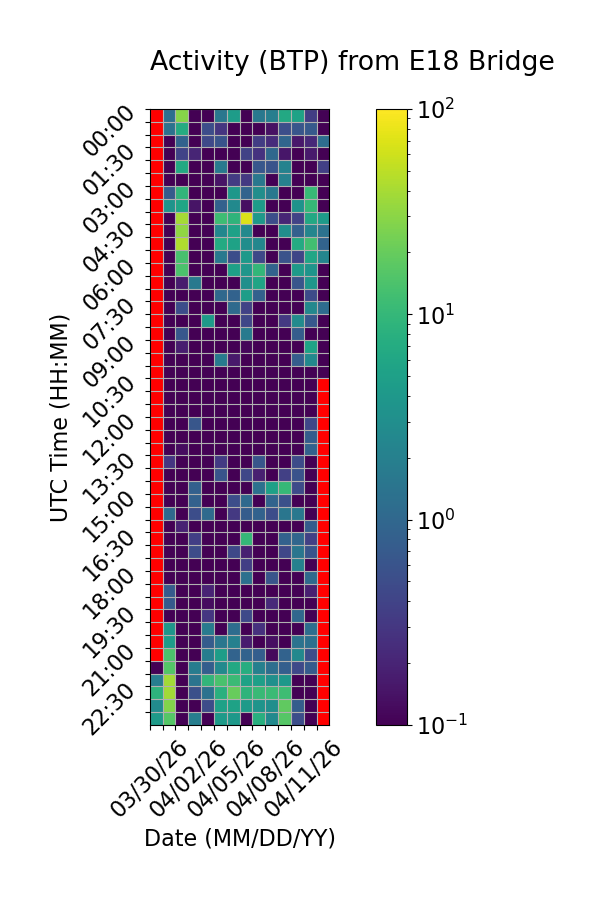

Data behind this chart, as committed beside it:
Time (UTC), 03/30/26, 03/31/26, 04/01/26, 04/02/26, 04/03/26, 04/04/26, 04/05/26, 04/06/26, 04/07/26, 04/08/26, 04/09/26, 04/10/26, 04/11/26, 04/12/26
00:00, , 1.236, 28.81, 0.0, 0.04462, 1.568, 4.548, 0.0, 1.578, 1.934, 6.546, 5.399, 0.3538, 0.1046
00:30, , 1.352, 7.004, 0.0, 0.5132, 0.2901, 0.01756, 0.0, 0.05658, 0.1367, 0.5245, 0.6396, 0.6923, 0.0
01:00, , 0.01282, 0.8775, 0.0, 0.4624, 0.5975, 0.0, 0.0, 0.3534, 0.2379, 0.9568, 0.1602, 0.2237, 1.177
01:30, , 0.05503, 0.4065, 0.203, 0.0, 0.0, 0.0, 0.3917, 0.276, 1.037, 0.1503, 0.0, 0.1665, 0.0
02:00, , 0.04349, 6.683, 0.0, 0.0, 1.698, 0.0, 0.03116, 0.6549, 0.5888, 2.165, 0.09918, 0.0, 0.3747
02:30, , 0.0, 0.0, 0.0, 0.0, 0.1458, 0.3308, 0.3131, 1.583, 0.0, 2.087, 0.0, 0.0, 0.0
03:00, , 0.7175, 9.529, 0.0, 0.0, 0.0, 3.847, 0.9122, 3.023, 1.589, 0.0, 0.0, 10.55, 0.0
03:30, , 3.583, 5.882, 0.144, 0.0, 0.8432, 2.62, 0.1317, 4.456, 0.0, 0.0, 3.518, 10.12, 0.0
04:00, , 0.0, 39.54, 0.0, 0.0, 11.57, 9.05, 69.36, 4.146, 0.5248, 0.2024, 0.3935, 6.486, 4.306
04:30, , 0.0, 31.45, 0.0, 0.0, 2.439, 5.193, 2.613, 0.0, 0.0, 2.981, 0.8284, 2.354, 1.363
05:00, , 0.0, 43.45, 0.0, 0.0, 6.773, 5.313, 2.929, 2.462, 0.0, 0.06373, 6.764, 12.28, 0.9091
05:30, , 0.0, 13.5, 0.0, 0.0, 1.627, 0.5112, 4.141, 0.445, 0.0, 0.5793, 0.4228, 5.887, 2.289
06:00, , 0.0, 14.27, 0.0, 0.0, 0.0, 5.075, 3.819, 9.822, 0.9062, 0.0, 4.321, 3.601, 0.0
06:30, , 0.0, 0.1708, 1.644, 0.0, 0.0, 0.0, 3.113, 5.664, 0.0, 0.0, 0.6137, 3.769, 0.0
07:00, , 0.0, 0.0, 0.0, 0.0, 1.044, 0.8696, 4.624, 0.8556, 0.0, 0.0, 0.0, 0.4887, 0.0
07:30, , 0.0, 0.5074, 0.0, 0.0, 0.0, 1.081, 0.3865, 0.0, 0.0, 0.0, 0.0, 2.493, 1.153
08:00, , 0.0, 0.0, 0.0, 4.356, 0.0, 0.0, 0.4329, 0.0, 0.0, 0.3181, 2.804, 0.6727, 0.06037
08:30, , 0.0, 0.6506, 0.0, 0.0, 0.0, 0.0, 1.723, 0.0, 0.0, 0.0, 0.768, 0.0, 0.0
09:00, , 0.0, 0.1725, 0.0, 0.0, 0.0, 0.0, 0.1134, 0.0, 0.0, 0.0, 0.0, 5.473, 0.0
09:30, , 0.0, 0.0, 0.0, 0.0, 1.769, 0.1619, 0.0, 0.0, 0.0, 0.0, 0.7697, 2.562, 0.0
10:00, , 0.0, 0.0, 0.0, 0.0, 0.0, 0.0, 0.0, 0.0, 0.0, 0.0, 0.0, 0.1016, 0.0
10:30, , 0.0, 0.0, 0.0, 0.0, 0.0, 0.0, 0.0, 0.0, 0.0, 0.0, 0.0, 0.0, 
11:00, , 0.0, 0.0, 0.0, 0.0, 0.0, 0.0, 0.0, 0.0, 0.0, 0.0, 0.0, 0.0, 
11:30, , 0.02799, 0.0, 0.0, 0.0, 0.0, 0.0, 0.0, 0.0, 0.0, 0.0, 0.0, 0.0, 
12:00, , 0.0, 0.0, 0.6322, 0.0, 0.0, 0.0, 0.0, 0.0, 0.0, 0.0, 0.0, 0.4406, 
12:30, , 0.0, 0.0, 0.0, 0.0, 0.04357, 0.0, 0.0, 0.0, 0.0, 0.0, 0.0, 0.7694, 
13:00, , 0.0, 0.1245, 0.0, 0.0, 0.06488, 0.0, 0.0, 0.0, 0.03197, 0.02891, 0.09302, 0.8806, 
13:30, , 0.2948, 0.0, 0.04531, 0.0, 0.3293, 0.0419, 0.0, 0.6323, 0.0, 0.0, 0.4807, 0.0, 
14:00, , 0.04722, 0.0, 0.0, 0.0, 0.5997, 0.0, 0.4321, 0.1842, 0.0, 0.3662, 0.5884, 0.0, 
14:30, , 0.0, 0.0, 0.8273, 0.0, 0.0, 0.0, 0.0, 1.315, 5.014, 10.21, 0.4872, 0.0, 
15:00, , 0.0, 0.0, 0.8503, 0.0, 0.0, 0.5092, 1.046, 0.08169, 0.9101, 0.543, 0.0, 0.0, 
15:30, , 1.06, 0.0, 0.5073, 1.096, 0.0, 0.3172, 0.7507, 0.8662, 0.5146, 1.52, 1.569, 0.0, 
16:00, , 0.0, 0.1927, 0.0, 0.0, 0.01643, 0.0, 0.0, 0.01676, 0.01631, 0.0, 0.06466, 0.7416, 
16:30, , 0.0275, 0.0, 0.3584, 0.0, 0.0, 0.0, 9.849, 0.0152, 0.0, 0.8529, 0.9778, 0.373, 
17:00, , 0.0, 0.0, 0.5047, 0.0, 0.0, 0.445, 0.1856, 0.07911, 0.0, 0.4363, 1.516, 0.6071, 
17:30, , 0.0, 0.0, 0.0, 0.0, 0.0, 0.0, 0.3609, 0.0, 0.0, 0.03553, 2.105, 0.0, 
18:00, , 0.0, 0.0, 0.0, 0.0, 0.0, 0.0, 1.267, 0.0, 0.6118, 0.0, 0.07729, 1.086, 
18:30, , 0.7346, 0.0, 0.0, 0.2007, 0.01817, 0.0, 0.0, 0.0, 0.0, 0.0, 0.06466, 0.1835, 
19:00, , 0.7135, 0.0, 0.0, 0.1264, 0.0, 0.0, 0.0, 0.0, 0.2282, 0.0, 0.0, 0.0, 
19:30, , 0.02391, 0.0, 0.0, 0.2963, 0.0, 0.0, 0.4622, 0.0, 0.0, 0.0, 0.9942, 0.01749, 
20:00, , 3.734, 0.0, 0.0, 1.766, 0.0, 1.164, 0.0, 0.2668, 0.0, 0.0, 0.06396, 1.198, 
20:30, , 4.582, 0.0, 0.0, 0.7493, 1.548, 2.024, 0.1712, 0.05651, 0.1312, 0.0, 1.386, 1.268, 
21:00, , 14.12, 0.0, 0.0, 1.89, 4.715, 0.8968, 0.9001, 0.7787, 0.119, 0.8839, 2.523, 0.5134, 
21:30, 0.0, 15.58, 0.0, 1.799, 0.7774, 2.59, 6.55, 7.497, 2.024, 1.226, 0.7998, 0.4536, 0.7286, 
22:00, 1.87, 38.57, 0.0, 1.442, 9.556, 13.85, 11.09, 5.339, 4.907, 3.209, 4.014, 0.02399, 0.0, 
22:30, 8.607, 37.9, 0.0, 0.5382, 1.345, 7.948, 19.94, 9.051, 10.89, 10.96, 11.72, 0.07637, 0.0, 
23:00, 2.801, 27.91, 0.0, 0.0, 0.4924, 5.266, 5.304, 4.308, 3.53, 3.045, 18.32, 0.7714, 0.06412, 
23:30, 4.331, 16.16, 0.0, 1.927, 0.08641, 4.364, 3.947, 0.03753, 7.874, 2.621, 16.13, 0.5189, 0.01953, 
